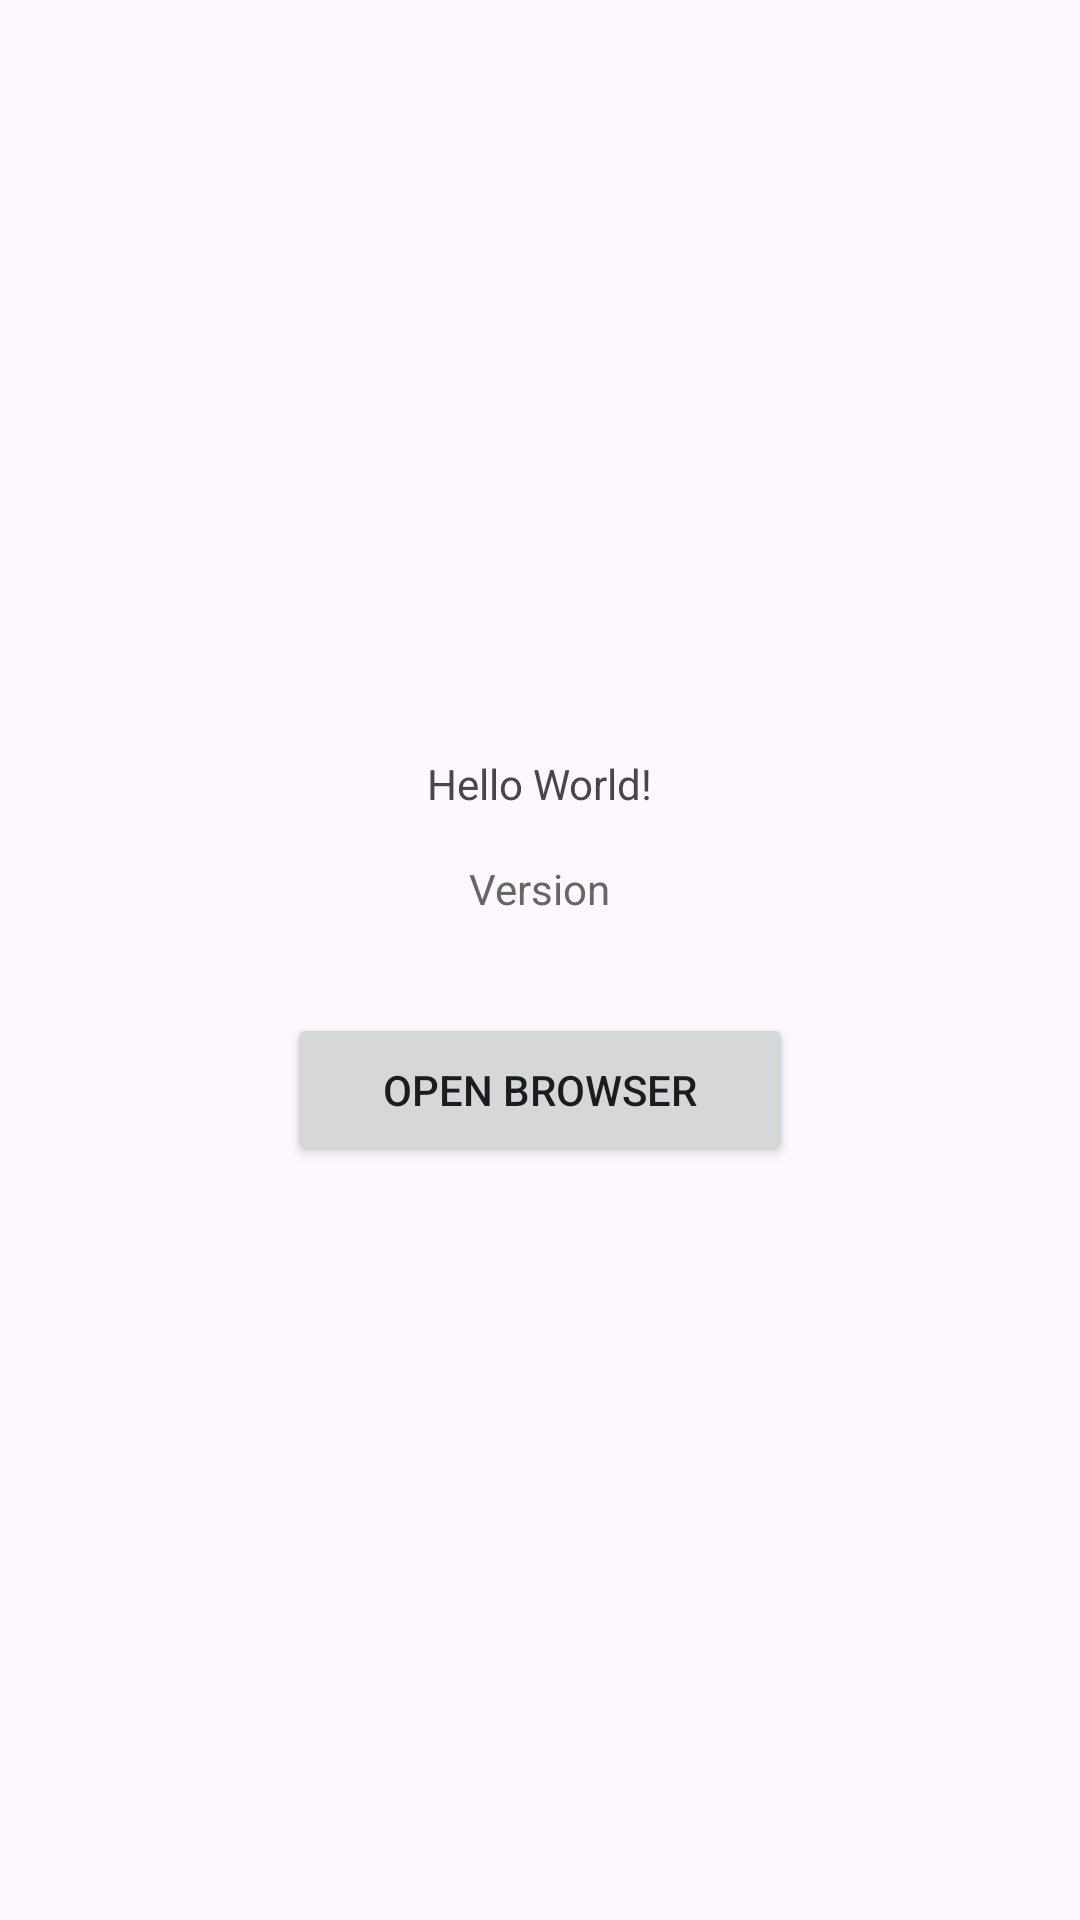

This screen was rendered from an Android layout file. Write that file and the resources it references.
<!-- AndroidManifest.xml: application theme Theme.MyTestAndroidJava -->
<!-- res/layout/activity_main.xml -->
<?xml version="1.0" encoding="utf-8"?>
<androidx.constraintlayout.widget.ConstraintLayout xmlns:android="http://schemas.android.com/apk/res/android"
    xmlns:app="http://schemas.android.com/apk/res-auto"
    xmlns:tools="http://schemas.android.com/tools"
    android:id="@+id/main"
    android:layout_width="match_parent"
    android:layout_height="match_parent"
    tools:context=".MainActivity">

    <TextView
        android:id="@+id/helloText"
        android:layout_width="wrap_content"
        android:layout_height="wrap_content"
        android:text="Hello World!"
        app:layout_constraintBottom_toTopOf="@+id/versionText"
        app:layout_constraintEnd_toEndOf="parent"
        app:layout_constraintStart_toStartOf="parent"
        app:layout_constraintTop_toTopOf="parent"
        app:layout_constraintVertical_chainStyle="packed" />

    <TextView
        android:id="@+id/versionText"
        android:layout_width="wrap_content"
        android:layout_height="wrap_content"
        android:layout_marginTop="16dp"
        android:text="Version"
        android:textSize="14sp"
        android:textColor="#666666"
        app:layout_constraintBottom_toTopOf="@+id/browserButton"
        app:layout_constraintEnd_toEndOf="parent"
        app:layout_constraintStart_toStartOf="parent"
        app:layout_constraintTop_toBottomOf="@+id/helloText"
        app:layout_constraintVertical_chainStyle="packed" />

    <Button
        android:id="@+id/browserButton"
        android:layout_width="wrap_content"
        android:layout_height="wrap_content"
        android:layout_marginTop="32dp"
        android:text="Open Browser"
        android:paddingHorizontal="32dp"
        android:paddingVertical="16dp"
        app:layout_constraintBottom_toBottomOf="parent"
        app:layout_constraintEnd_toEndOf="parent"
        app:layout_constraintStart_toStartOf="parent"
        app:layout_constraintTop_toBottomOf="@+id/versionText" />

</androidx.constraintlayout.widget.ConstraintLayout>
<!-- resources referenced by this layout -->
<resources>
  <style name="Theme.MyTestAndroidJava" parent="Base.Theme.MyTestAndroidJava" />
  <style name="Base.Theme.MyTestAndroidJava" parent="Theme.Material3.DayNight.NoActionBar">
          
          
      </style>
</resources>
